Dataset: satellite_dataset_final (GitHub, royalp2p/weather-ai-project). Classes: clear, cloudy, rain.

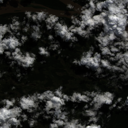
Label: cloudy

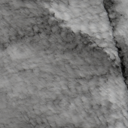
Label: rain

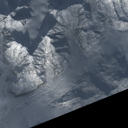
Label: cloudy

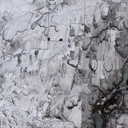
Label: clear

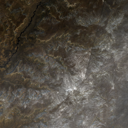
Label: rain

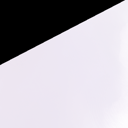
Label: clear
